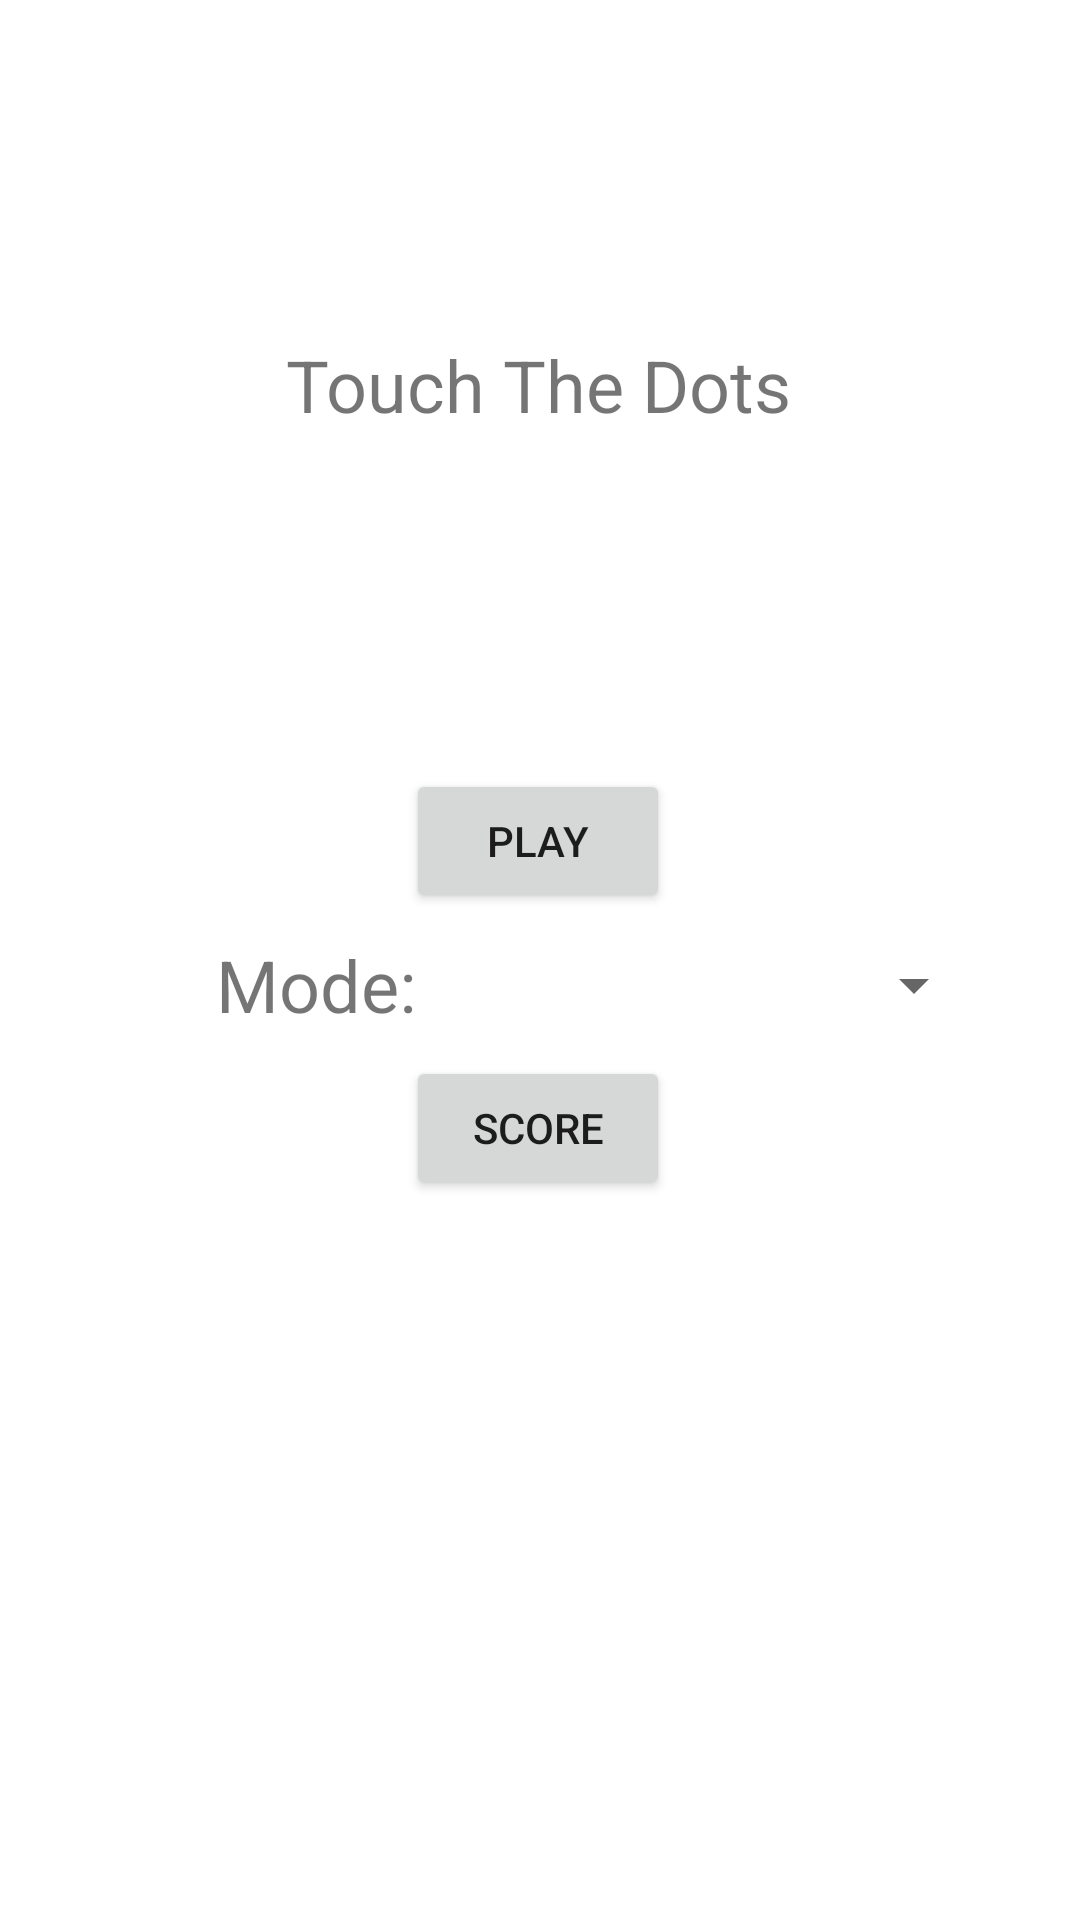

The Android layout XML behind this screen, and the referenced resources:
<!-- AndroidManifest.xml: application theme Theme.TouchTheDots -->
<!-- res/layout/activity_main.xml -->
<?xml version="1.0" encoding="utf-8"?>
<androidx.constraintlayout.widget.ConstraintLayout xmlns:android="http://schemas.android.com/apk/res/android"
    xmlns:app="http://schemas.android.com/apk/res-auto"
    xmlns:tools="http://schemas.android.com/tools"
    android:layout_width="match_parent"
    android:layout_height="match_parent"
    tools:context=".MainActivity"
    android:screenOrientation="portrait">


    <TextView
        android:id="@+id/titleTxt"
        style="@style/fontTheme"
        android:layout_width="wrap_content"
        android:layout_height="wrap_content"
        android:layout_marginTop="112dp"
        android:text="@string/touch_the_dots_title"
        app:layout_constraintEnd_toEndOf="parent"
        app:layout_constraintHorizontal_bias="0.498"
        app:layout_constraintStart_toStartOf="parent"
        app:layout_constraintTop_toTopOf="parent" />

    <Button
        android:id="@+id/playBtn"
        android:layout_width="wrap_content"
        android:layout_height="wrap_content"
        android:layout_marginTop="112dp"
        android:text="@string/playBtn"
        app:layout_constraintEnd_toEndOf="parent"
        app:layout_constraintHorizontal_bias="0.498"
        app:layout_constraintStart_toStartOf="parent"
        app:layout_constraintTop_toBottomOf="@+id/titleTxt"
        android:onClick="playOnClick"/>

    <Spinner
        android:id="@+id/mode_spinner"
        android:layout_width="180dp"
        android:layout_height="wrap_content"
        android:layout_alignBaseline="@+id/ModeTxt"
        android:contentDescription="@string/survival_mode_title"
        android:drawSelectorOnTop="true"
        android:minHeight="36dp"
        app:layout_constraintBottom_toTopOf="@+id/scoreBtn"
        app:layout_constraintEnd_toEndOf="parent"
        app:layout_constraintHorizontal_bias="0.239"
        app:layout_constraintStart_toEndOf="@+id/ModeTxt"
        app:layout_constraintTop_toBottomOf="@+id/playBtn"
        app:layout_constraintVertical_bias="0.503"
        tools:ignore="TouchTargetSizeCheck" />

    <TextView
        android:id="@+id/ModeTxt"
        style="@style/fontTheme"
        android:layout_width="wrap_content"
        android:layout_height="wrap_content"
        android:layout_alignParentTop="true"
        android:layout_marginStart="72dp"
        android:text="@string/mode_lbl"
        app:layout_constraintBottom_toTopOf="@+id/scoreBtn"
        app:layout_constraintStart_toStartOf="parent"
        app:layout_constraintTop_toBottomOf="@+id/playBtn"
        app:layout_constraintVertical_bias="0.49" />

    <Button
        android:id="@+id/scoreBtn"
        android:layout_width="wrap_content"
        android:layout_height="wrap_content"
        android:layout_marginBottom="240dp"
        android:onClick="launchScoreActivity"
        android:text="@string/scoreBtn"
        app:layout_constraintBottom_toBottomOf="parent"
        app:layout_constraintEnd_toEndOf="parent"
        app:layout_constraintHorizontal_bias="0.498"
        app:layout_constraintStart_toStartOf="parent" />


</androidx.constraintlayout.widget.ConstraintLayout>
<!-- resources referenced by this layout -->
<resources>
  <string name="mode_lbl">Mode:</string>
  <string name="playBtn">Play</string>
  <string name="scoreBtn">Score</string>
  <string name="survival_mode_title">Survival Mode</string>
  <string name="touch_the_dots_title">Touch The Dots</string>
  <style name="fontTheme">
          <item name="android:textSize">24dp</item>
      </style>
  <style name="Theme.TouchTheDots" parent="Theme.MaterialComponents.DayNight.NoActionBar">
          
          <item name="colorPrimary">@color/purple_500</item>
          <item name="colorPrimaryVariant">@color/purple_700</item>
          <item name="colorOnPrimary">@color/white</item>
          
          <item name="colorSecondary">@color/teal_200</item>
          <item name="colorSecondaryVariant">@color/teal_700</item>
          <item name="colorOnSecondary">@color/black</item>
          
          <item name="android:statusBarColor" tools:targetApi="l">?attr/colorPrimaryVariant</item>
          
      </style>
  <!-- not gathered from this repository: default colours our renderer supplied (Android Studio template values) -->
  <color name="purple_500">#FF6200EE</color>
  <color name="purple_700">#FF3700B3</color>
  <color name="teal_200">#FF03DAC5</color>
  <color name="teal_700">#FF018786</color>
  <color name="black">#FF000000</color>
  <color name="white">#FFFFFFFF</color>
</resources>
